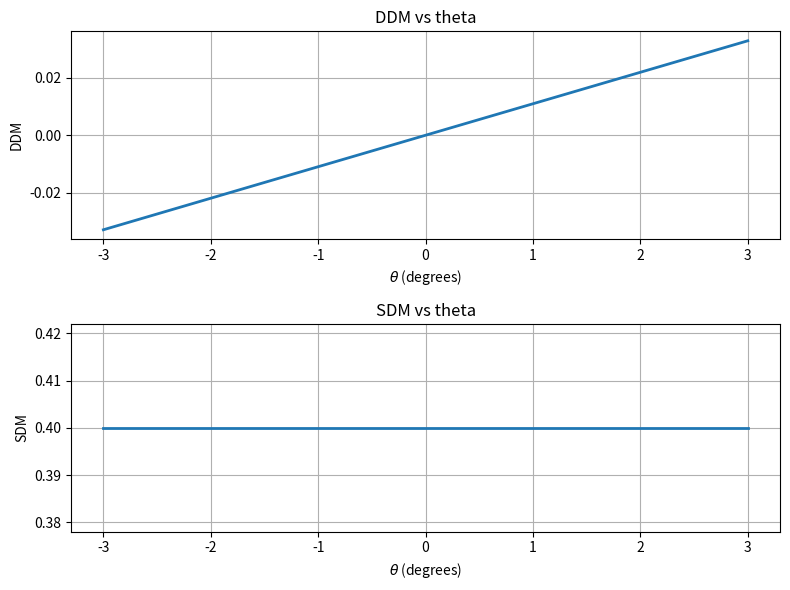

The script that saved this image:
import numpy as np
import matplotlib.pyplot as plt

# Parameters
M = 0.2
theta_deg = np.arange(-3, 3.01, 0.01)   # -3 to 3 degrees
theta = np.deg2rad(theta_deg)           # Convert to radians

# Preallocate
m90 = np.zeros_like(theta)
m150 = np.zeros_like(theta)

# Calculate modulation depths
for i in range(len(theta)):
    num90 = 1 + np.cos(np.pi * np.sin(theta[i])) + np.sin(np.pi * np.sin(theta[i]))
    num150 = 1 + np.cos(np.pi * np.sin(theta[i])) - np.sin(np.pi * np.sin(theta[i]))
    den = 1 + np.cos(np.pi * np.sin(theta[i]))

    m90[i] = M * num90 / den
    m150[i] = M * num150 / den

# DDM and SDM
DDM = m90 - m150
SDM = m90 + m150

# Plot
plt.figure(figsize=(8, 6))

plt.subplot(2, 1, 1)
plt.plot(theta_deg, DDM, linewidth=2)
plt.grid(True)
plt.xlabel(r'$\theta$ (degrees)')
plt.ylabel('DDM')
plt.title('DDM vs theta')

plt.subplot(2, 1, 2)
plt.plot(theta_deg, SDM, linewidth=2)
plt.grid(True)
plt.xlabel(r'$\theta$ (degrees)')
plt.ylabel('SDM')
plt.title('SDM vs theta')

plt.tight_layout()
plt.show()
